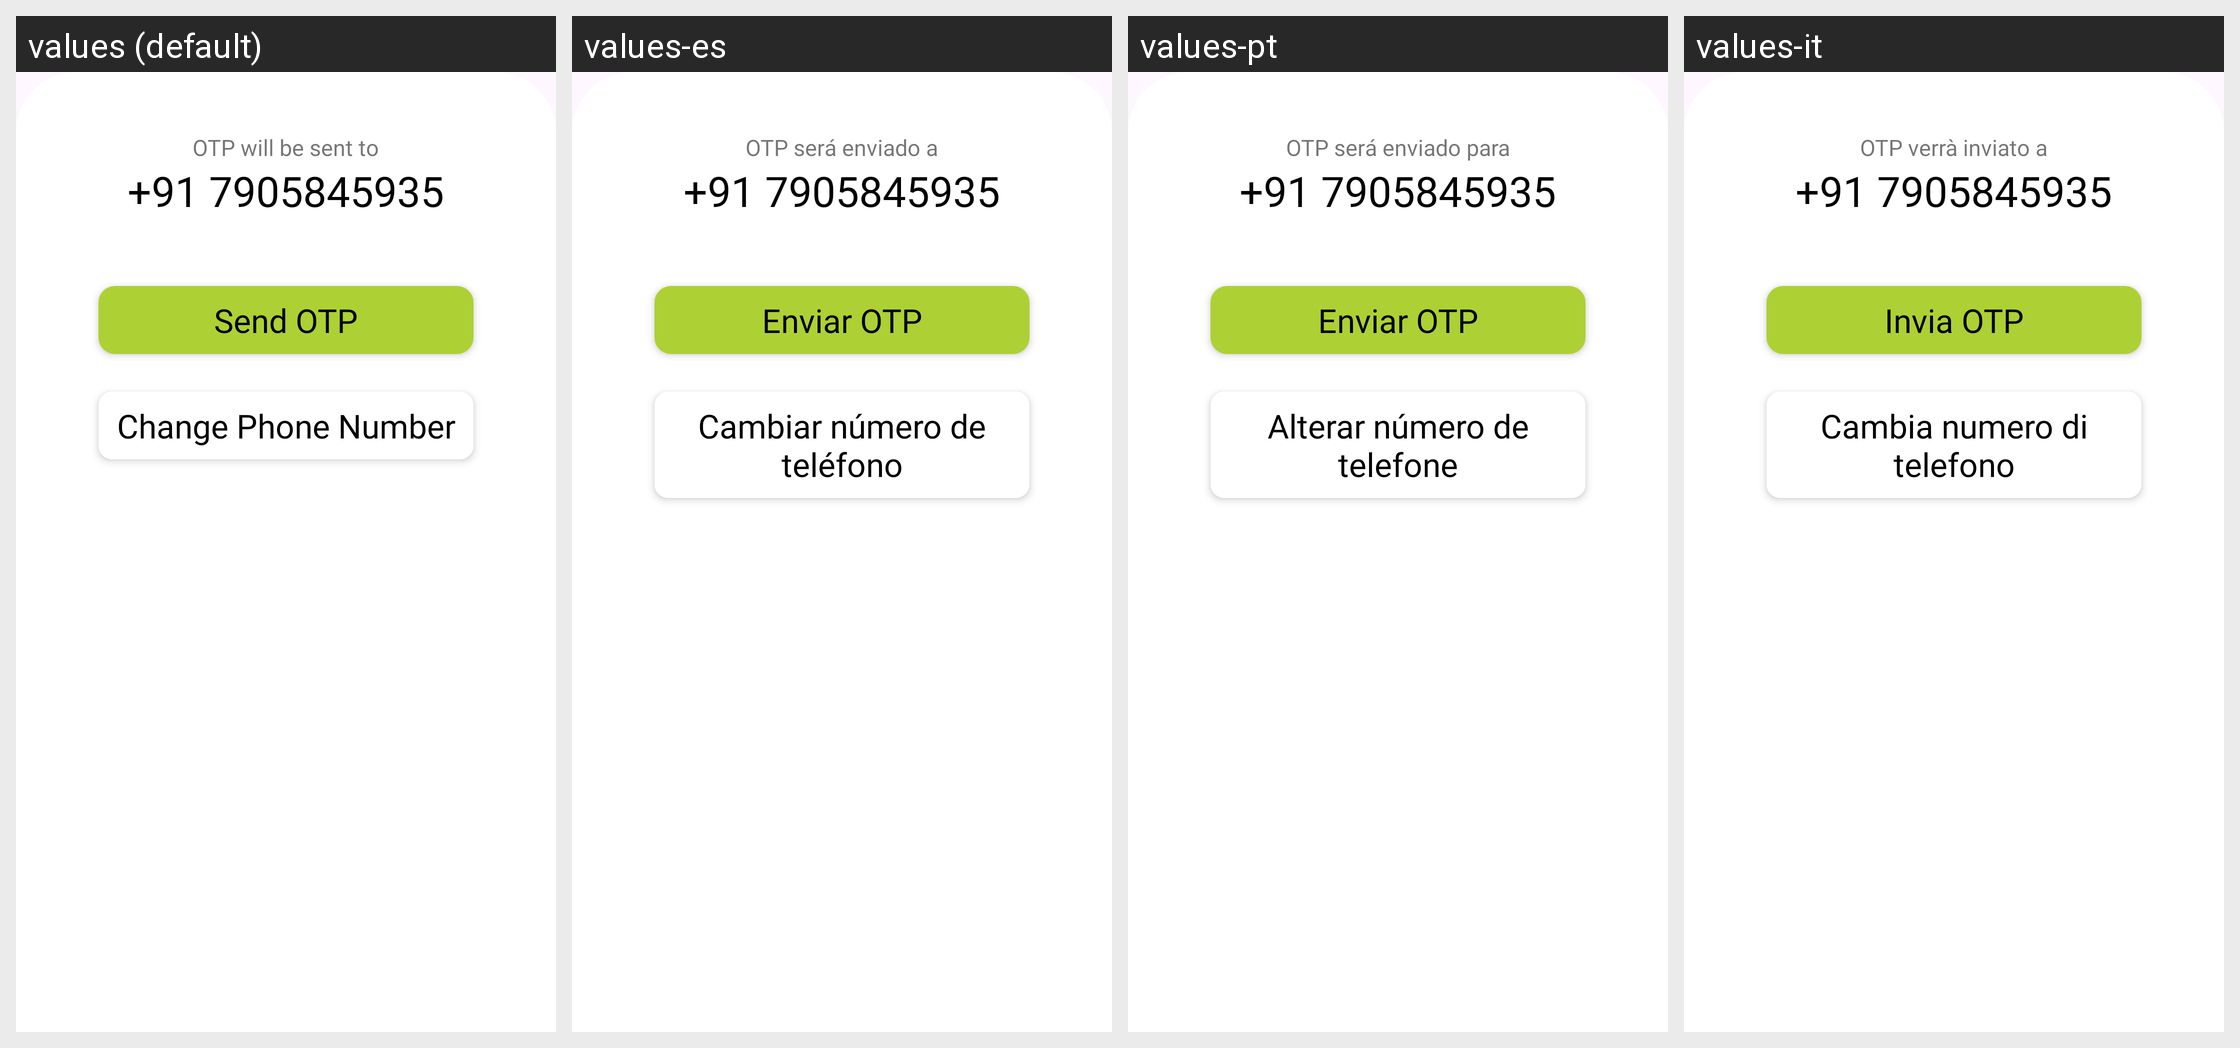

Here is an Android app screen in its default locale and in the app's own translations. Write out the translated-string differences for the strings that appear on this screen.
Android screen res/layout/bottom_sheet_layout.xml rendered under 4 locales, left to right: values (default), values-es, values-pt, values-it. Device: Nexus 5 (rendered at 1080×1920; each locale shown at half size, 540×960, under a caption strip naming it); theme Theme.Rown.
Other locales in the repository, not shown: values-ar, values-de, values-fr, values-hi, values-ja, values-ru, values-zh.
Strings drawn on this screen, with the default value and each locale's value (text and hints the layout hard-codes, and strings that could not be matched under every locale, appear in the picture but are not listed):

otp_will_be_sent_to
  values: OTP will be sent to
  values-es: OTP será enviado a
  values-pt: OTP será enviado para
  values-it: OTP verrà inviato a

send_otp
  values: Send OTP
  values-es: Enviar OTP
  values-pt: Enviar OTP
  values-it: Invia OTP

change_phone_number
  values: Change Phone Number
  values-es: Cambiar número de teléfono
  values-pt: Alterar número de telefone
  values-it: Cambia numero di telefono
